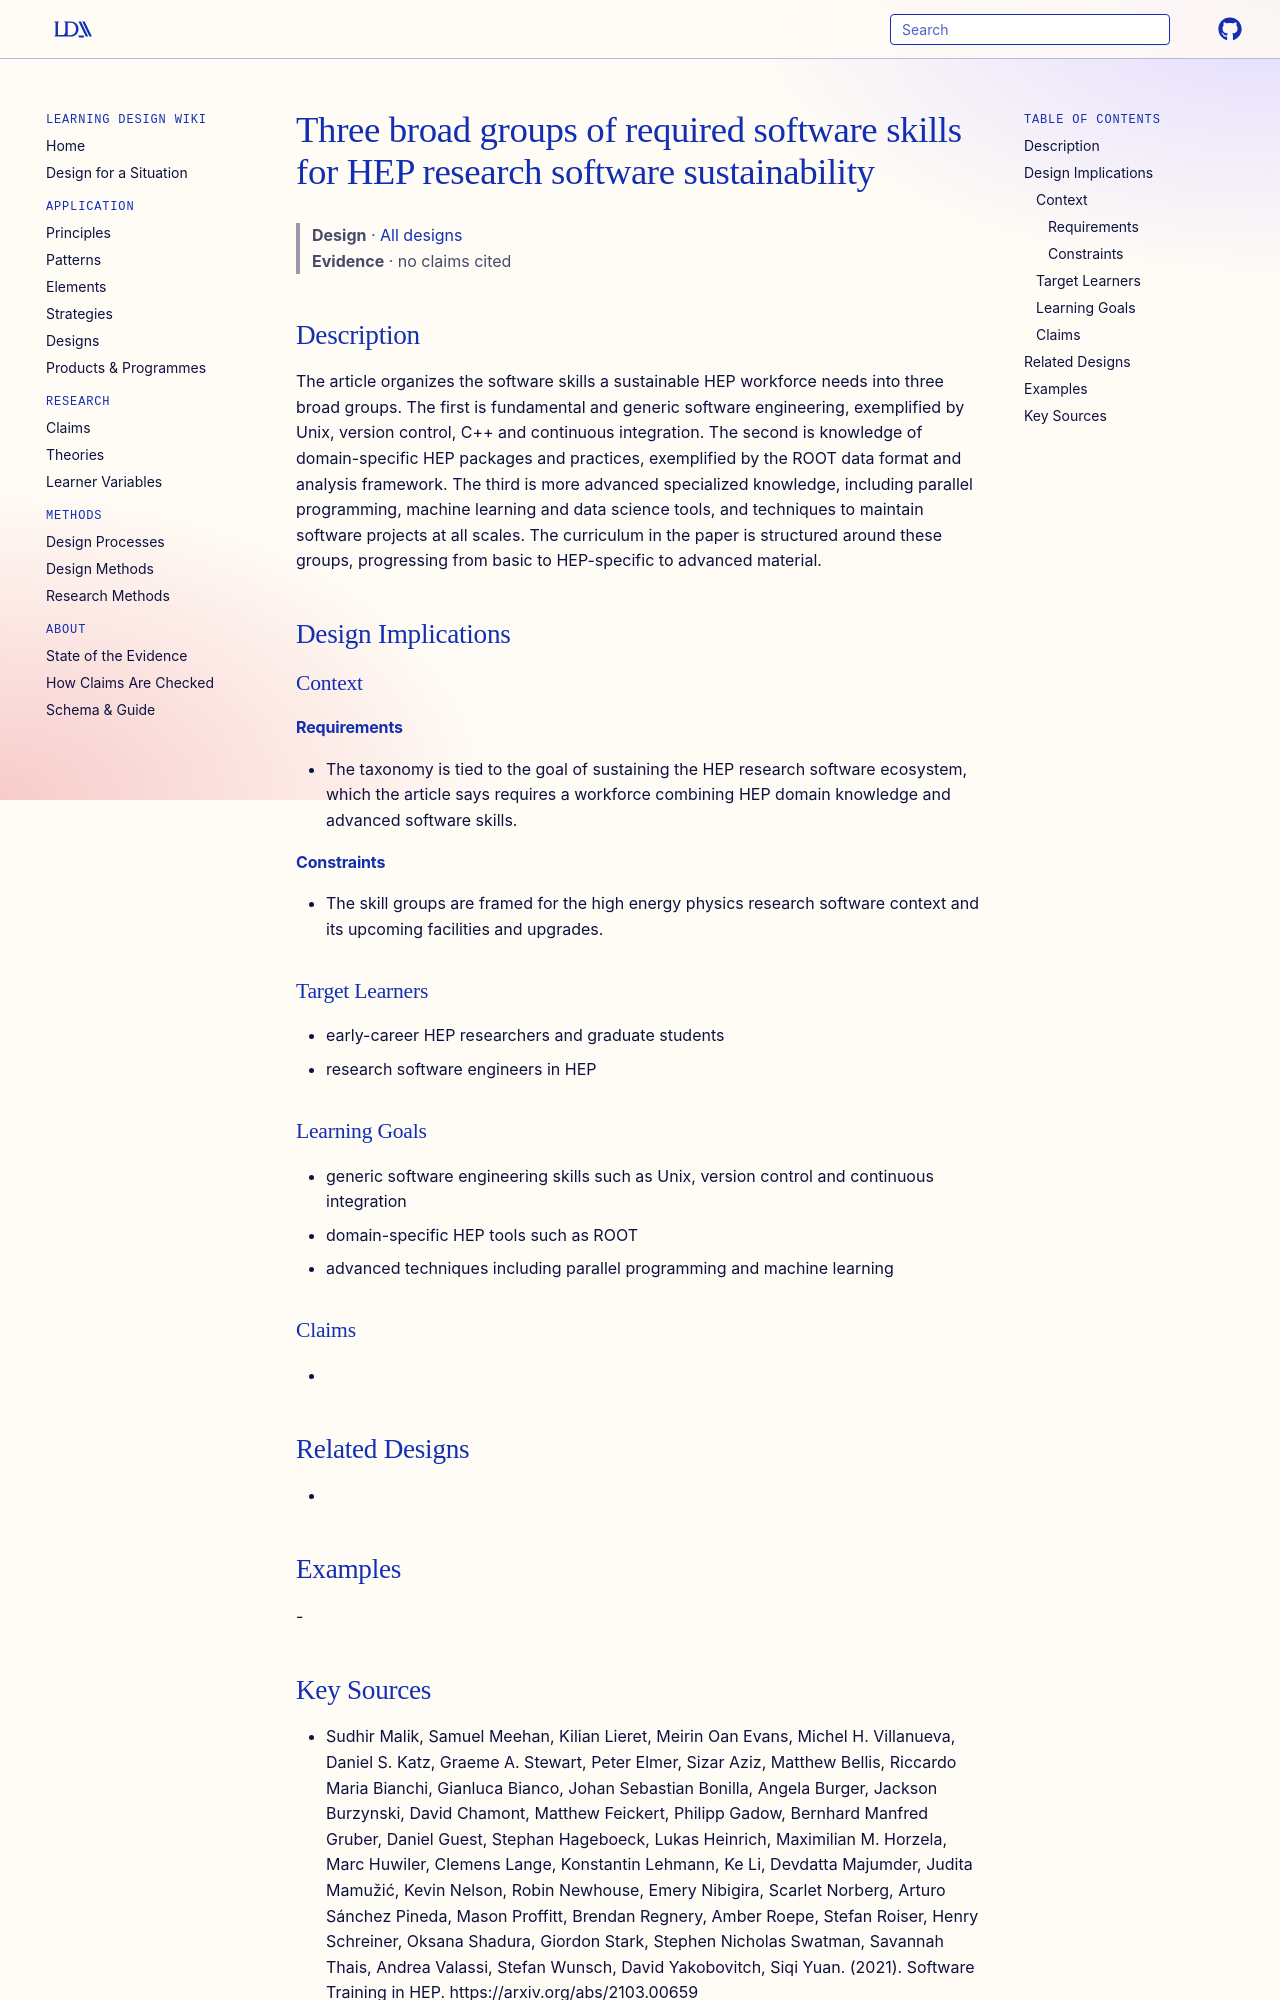

repository: Learning-Design-Alliance/learning-wiki · page: designs/hep-software-skills-three-groups-taxonomy/index.html · generator: mkdocs

---
type: design
id: hep-software-skills-three-groups-taxonomy
title: Three broad groups of required software skills for HEP research software sustainability
description: The article organizes the software skills a sustainable HEP workforce needs into three broad groups.
status: review
generated:
  by: "process:settle-candidates"
  at: 2026-11-19
sources:
  - id: sudhir-malik-2021
    resource: "https://arxiv.org/abs/2103.00659"
    title: "Sudhir Malik, Samuel Meehan, Kilian Lieret, Meirin Oan Evans, Michel H. Villanueva, Daniel S. Katz, Graeme A. Stewart, Peter Elmer, Sizar Aziz, Matthew Bellis, Riccardo Maria Bianchi, Gianluca Bianco, Johan Sebastian Bonilla, Angela Burger, Jackson Burzynski, David Chamont, Matthew Feickert, Philipp Gadow, Bernhard Manfred Gruber, Daniel Guest, Stephan Hageboeck, Lukas Heinrich, Maximilian M. Horzela, Marc Huwiler, Clemens Lange, Konstantin Lehmann, Ke Li, Devdatta Majumder, Judita Mamužić, Kevin Nelson, Robin Newhouse, Emery Nibigira, Scarlet Norberg, Arturo Sánchez Pineda, Mason Proffitt, Brendan Regnery, Amber Roepe, Stefan Roiser, Henry Schreiner, Oksana Shadura, Giordon Stark, Stephen Nicholas Swatman, Savannah Thais, Andrea Valassi, Stefan Wunsch, David Yakobovitch, Siqi Yuan. (2021). Software Training in HEP. https://arxiv.org/abs/2103.00659"
    author: Sudhir Malik, Samuel Meehan, Kilian Lieret, Meirin Oan Evans, Michel H. Villanueva, Daniel S. Katz, Graeme A. Stewart, Peter Elmer, Sizar Aziz, Matthew Bellis, Riccardo Maria Bianchi, Gianluca Bianco, Johan Sebastian Bonilla, Angela Burger, Jackson Burzynski, David Chamont, Matthew Feickert, Philipp Gadow, Bernhard Manfred Gruber, Daniel Guest, Stephan Hageboeck, Lukas Heinrich, Maximilian M. Horzela, Marc Huwiler, Clemens Lange, Konstantin Lehmann, Ke Li, Devdatta Majumder, Judita Mamužić, Kevin Nelson, Robin Newhouse, Emery Nibigira, Scarlet Norberg, Arturo Sánchez Pineda, Mason Proffitt, Brendan Regnery, Amber Roepe, Stefan Roiser, Henry Schreiner, Oksana Shadura, Giordon Stark, Stephen Nicholas Swatman, Savannah Thais, Andrea Valassi, Stefan Wunsch, David Yakobovitch, Siqi Yuan
---

# Three broad groups of required software skills for HEP research software sustainability

> **Design** · [All designs](index.md)
> **Evidence** · no claims cited

## Description
The article organizes the software skills a sustainable HEP workforce needs into three broad groups. The first is fundamental and generic software engineering, exemplified by Unix, version control, C++ and continuous integration. The second is knowledge of domain-specific HEP packages and practices, exemplified by the ROOT data format and analysis framework. The third is more advanced specialized knowledge, including parallel programming, machine learning and data science tools, and techniques to maintain software projects at all scales. The curriculum in the paper is structured around these groups, progressing from basic to HEP-specific to advanced material.

## Design Implications

### Context
#### Requirements
- The taxonomy is tied to the goal of sustaining the HEP research software ecosystem, which the article says requires a workforce combining HEP domain knowledge and advanced software skills.
#### Constraints
- The skill groups are framed for the high energy physics research software context and its upcoming facilities and upgrades.

### Target Learners
- early-career HEP researchers and graduate students
- research software engineers in HEP

### Learning Goals
- generic software engineering skills such as Unix, version control and continuous integration
- domain-specific HEP tools such as ROOT
- advanced techniques including parallel programming and machine learning

### Claims
- 

## Related Designs
- 

## Examples
-
